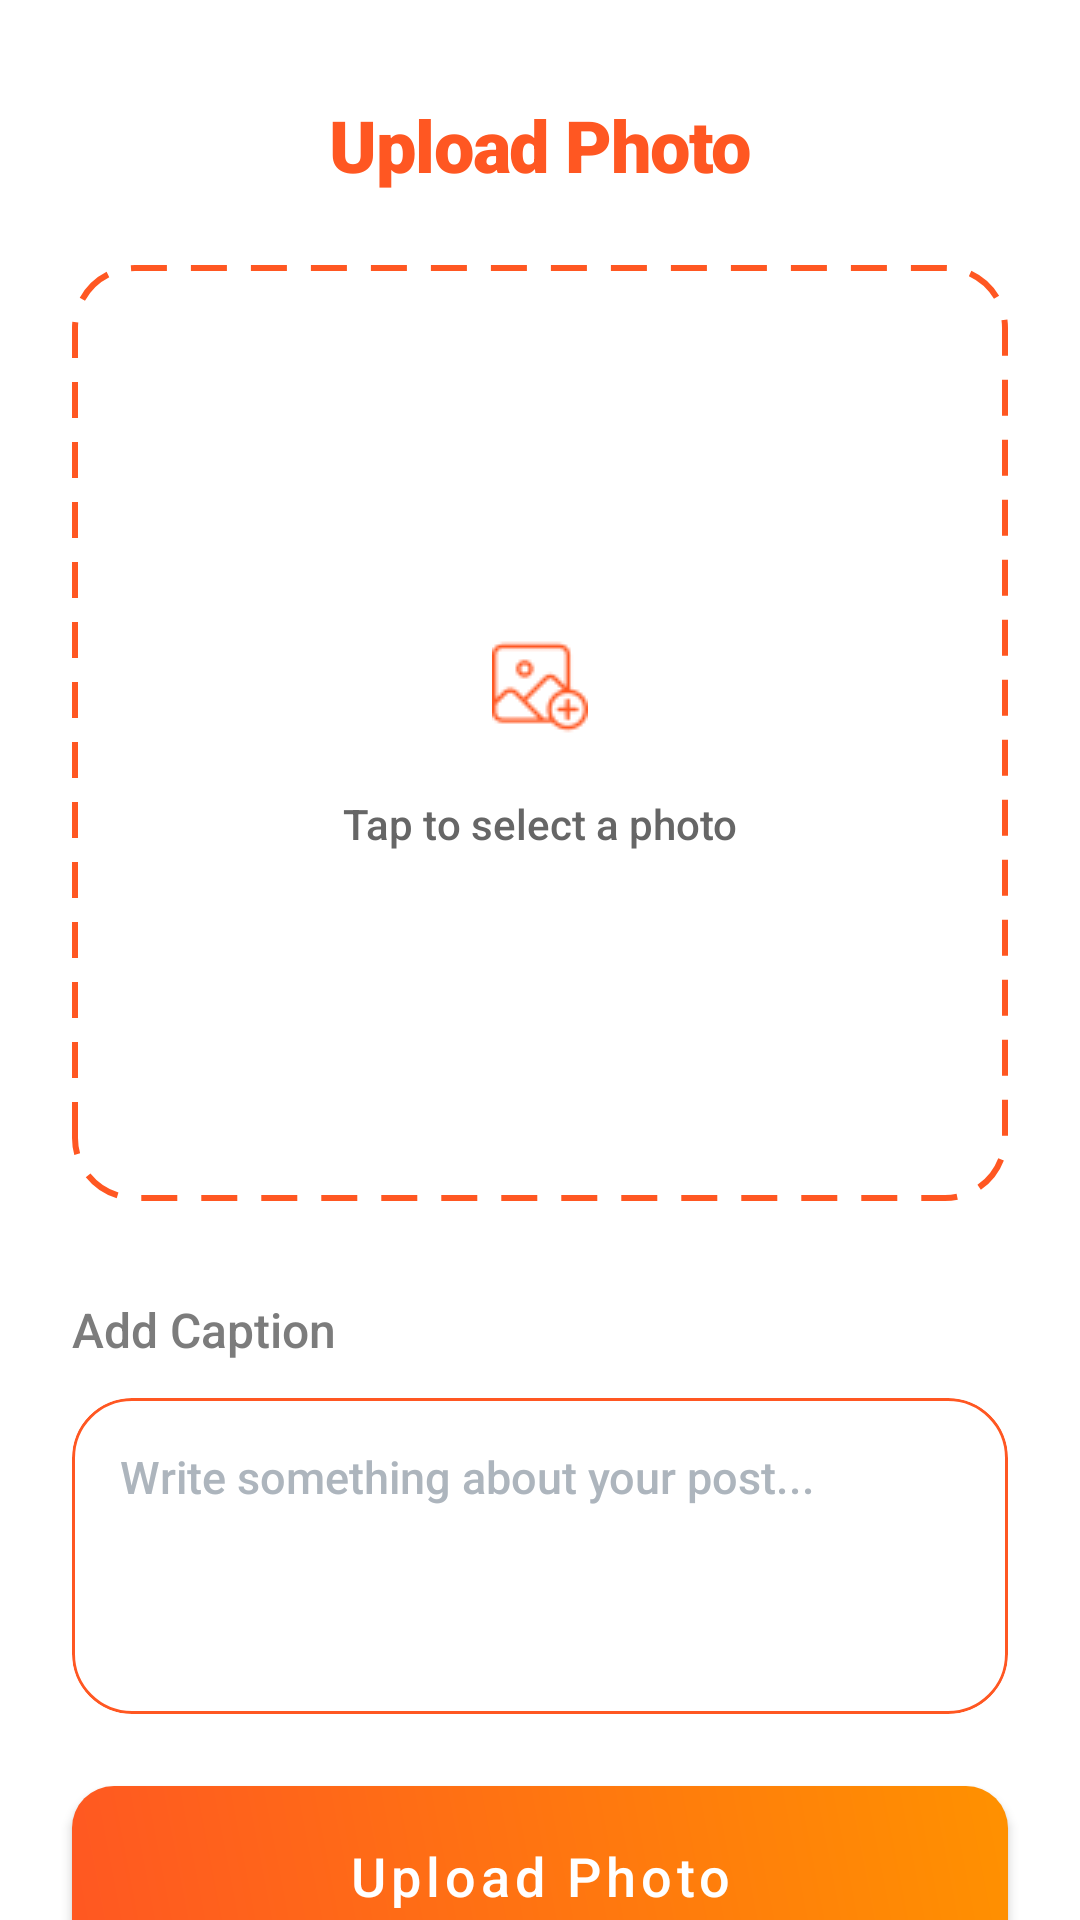

Here is an Android app screen rendered from its layout file. Give the layout XML and the strings, colors and styles it references.
<!-- AndroidManifest.xml: application theme Theme.SnapQuest -->
<!-- res/layout/fragment_upload_post.xml -->
<?xml version="1.0" encoding="utf-8"?>
<androidx.constraintlayout.widget.ConstraintLayout xmlns:android="http://schemas.android.com/apk/res/android"
    xmlns:app="http://schemas.android.com/apk/res-auto"
    xmlns:tools="http://schemas.android.com/tools"
    android:id="@+id/main"
    android:layout_width="match_parent"
    android:layout_height="match_parent"
    android:background="#FFFFFF">

    
    <TextView
        android:id="@+id/todayTextView"
        android:layout_width="wrap_content"
        android:layout_height="wrap_content"
        android:layout_marginTop="32dp"
        android:text="Upload Photo"
        android:textColor="@color/strokeColor"
        android:textSize="24sp"
        android:fontFamily="sans-serif-black"
        android:letterSpacing="-0.02"
        app:layout_constraintEnd_toEndOf="parent"
        app:layout_constraintStart_toStartOf="parent"
        app:layout_constraintTop_toTopOf="parent" />

    
    <ImageView
        android:id="@+id/selectedImage"
        android:layout_width="match_parent"
        android:layout_height="0dp"
        android:layout_marginHorizontal="24dp"
        android:layout_marginTop="24dp"
        android:scaleType="centerCrop"
        android:src="@drawable/upload_placeholder"
        app:layout_constraintDimensionRatio="1:1"
        app:layout_constraintTop_toBottomOf="@id/todayTextView"
        app:layout_constraintStart_toStartOf="parent"
        app:layout_constraintEnd_toEndOf="parent" />

    
    <ImageView
        android:id="@+id/selectImageBtn"
        android:layout_width="48dp"
        android:layout_height="48dp"
        android:src="@drawable/select"
        app:tint="@color/strokeColor"
        android:padding="8dp"
        app:layout_constraintBottom_toTopOf="@id/tapToSelectText"
        app:layout_constraintEnd_toEndOf="@id/selectedImage"
        app:layout_constraintStart_toStartOf="@id/selectedImage"
        app:layout_constraintTop_toTopOf="@id/selectedImage"
        app:layout_constraintVertical_chainStyle="packed" />

    <TextView
        android:id="@+id/tapToSelectText"
        android:layout_width="wrap_content"
        android:layout_height="wrap_content"
        android:layout_marginTop="12dp"
        android:text="Tap to select a photo"
        android:textAlignment="center"
        android:textColor="#666666"
        android:textSize="14sp"
        android:fontFamily="sans-serif-medium"
        app:layout_constraintBottom_toBottomOf="@id/selectedImage"
        app:layout_constraintEnd_toEndOf="@id/selectedImage"
        app:layout_constraintStart_toStartOf="@id/selectedImage"
        app:layout_constraintTop_toBottomOf="@id/selectImageBtn" />

    <ImageView
        android:id="@+id/btnCancelImage"
        android:layout_width="36dp"
        android:layout_height="36dp"
        android:layout_margin="12dp"
        android:src="@drawable/close"
        android:visibility="invisible"
        android:background="@drawable/circle_bg"
        app:tint="@color/white"
        android:elevation="6dp"
        android:padding="10dp"
        app:layout_constraintEnd_toEndOf="@id/selectedImage"
        app:layout_constraintTop_toTopOf="@id/selectedImage" />

    
    <TextView
        android:id="@+id/addTextView"
        android:layout_width="wrap_content"
        android:layout_height="wrap_content"
        android:layout_marginTop="32dp"
        android:layout_marginStart="24dp"
        android:text="Add Caption"
        android:textColor="#7C7C7C"
        android:textSize="16sp"
        android:fontFamily="sans-serif-medium"
        app:layout_constraintTop_toBottomOf="@id/selectedImage"
        app:layout_constraintStart_toStartOf="parent" />

    
    <com.google.android.material.card.MaterialCardView
        android:id="@+id/captionCard"
        android:layout_width="match_parent"
        android:layout_height="wrap_content"
        android:layout_marginHorizontal="24dp"
        android:layout_marginTop="12dp"
        app:cardCornerRadius="20dp"
        app:cardElevation="0dp"
        app:strokeColor="@color/strokeColor"
        app:strokeWidth="1dp"
        app:cardBackgroundColor="@color/white"
        app:layout_constraintTop_toBottomOf="@id/addTextView">

        <EditText
            android:id="@+id/captionEditText"
            android:layout_width="match_parent"
            android:layout_height="wrap_content"
            android:background="@null"
            android:fontFamily="sans-serif-medium"
            android:gravity="top"
            android:hint="Write something about your post..."
            android:inputType="textMultiLine"
            android:minLines="4"
            android:maxLines="6"
            android:padding="16dp"
            android:textColor="@color/textColor"
            android:textColorHint="#ADB5BD"
            android:textSize="15sp" />

    </com.google.android.material.card.MaterialCardView>

    
    <com.google.android.material.button.MaterialButton
        android:id="@+id/uploadPhoto"
        android:layout_width="match_parent"
        android:layout_height="60dp"
        android:layout_marginHorizontal="24dp"
        android:layout_marginTop="24dp"
        android:text="Upload Photo"
        android:textAllCaps="false"
        android:textColor="@color/white"
        android:textSize="18sp"
        android:fontFamily="sans-serif-medium"
        app:backgroundTint="@null"
        android:background="@drawable/btn_gradient"
        app:cornerRadius="16dp"
        app:elevation="4dp"
        app:layout_constraintTop_toBottomOf="@id/captionCard"
        app:layout_constraintStart_toStartOf="parent"
        app:layout_constraintEnd_toEndOf="parent" />

</androidx.constraintlayout.widget.ConstraintLayout>
<!-- resources referenced by this layout -->
<resources>
  <color name="strokeColor">#FF5722</color>
  <color name="textColor">#263238</color>
  <color name="white">#FFFFFFFF</color>
  <!-- drawable btn_gradient (drawable) -->
  <?xml version="1.0" encoding="utf-8"?>
  <shape xmlns:android="http://schemas.android.com/apk/res/android"
      android:shape="rectangle">
      <gradient
          android:startColor="@color/strokeColor"
          android:endColor="@color/secondaryColor"
          android:angle="45" />
      <corners android:radius="14dp" />
  </shape>
  <!-- drawable circle_bg (drawable) -->
  <?xml version="1.0" encoding="utf-8"?>
  <shape xmlns:android="http://schemas.android.com/apk/res/android"
      android:shape="oval">
      <solid android:color="@color/strokeColor" />
  </shape>
  <!-- drawable select: png bitmap (drawable, 1363 bytes) -->
  <!-- drawable upload_placeholder (drawable) -->
  <?xml version="1.0" encoding="utf-8"?>
  <shape xmlns:android="http://schemas.android.com/apk/res/android" android:shape="rectangle">
  
  
  
      
      <solid android:color="#FFFFFF"/>
  
      
      <corners android:radius="20dp"/>
  
      
      <stroke
          android:width="2dp"
          android:color="@color/strokeColor"
          android:dashWidth="12dp"
          android:dashGap="8dp"/>
  </shape>
  <style name="Theme.SnapQuest" parent="Theme.MaterialComponents.NoActionBar" />
  <color name="secondaryColor">#FF9100</color>
</resources>
